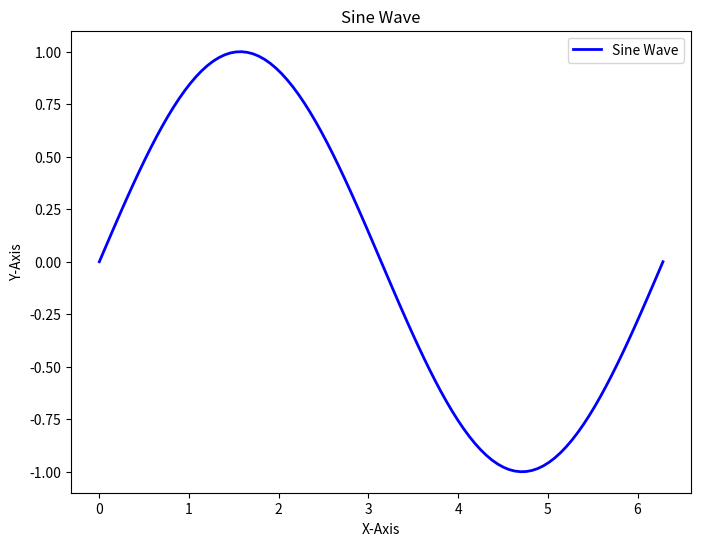

Write Python code to recreate this figure.
import datetime
import matplotlib.pyplot as plt

import numpy as np

# 生成一些随机数据（示例中使用正弦函数）
x = np.linspace(0, 2 * np.pi, 100)  # 创建一个包含100个点的x值数组
y = np.sin(x)  # 使用正弦函数生成相应的y值

# 创建图表
plt.figure(figsize=(8, 6))  # 设置图表的大小

# 绘制折线图
plt.plot(x, y, label='Sine Wave', color='blue', linewidth=2)

# 添加标题和标签
plt.title('Sine Wave')
plt.xlabel('X-Axis')
plt.ylabel('Y-Axis')

# 添加图例
plt.legend()

# 显示图表
plt.show()

